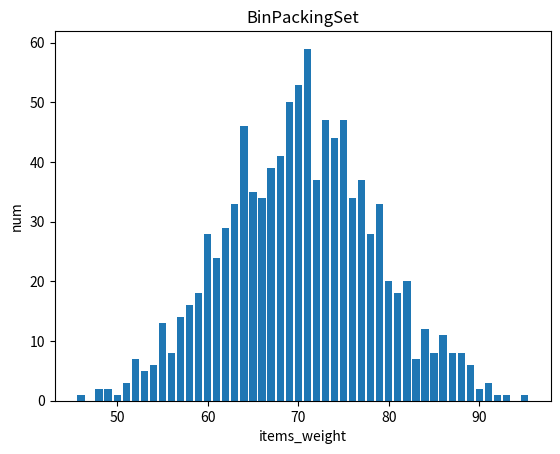

Python code for this plot:
import numpy as np
from pandas import Series, DataFrame
from numpy.linalg import cholesky
import matplotlib as mpl
import matplotlib.pyplot as plt
# mpl.use('TkAgg')

sampleNo = 1000;
mu = 85
sigma = 4
# np.random.seed(0)
s = np.random.poisson(70 ,size = 1000)


for i in range(1000):
    s[i] = int(s[i])

t = list(s)
hist = {}
for x in t:
    hist[x] = hist.get(x,0)+1
# 得到的结果是一个将值映射到其频数的字典。将其除以n即可把频数转换成频率，这称为归一化：
n = float(len(t))
pmf = {}
for x, freq in hist.items():
    pmf[x] = freq/n
# 绘制直方图：


vals= hist.keys()
freq = []
for k in pmf:
    freq.append(pmf[k])
count = []
for i in hist:
    count.append(hist[i])

plt.title("BinPackingSet")
plt.xlabel("items_weight")
plt.ylabel("num")

rectangle = plt.bar(vals, count)
# plt.title("BinPackingSet")
# plt.xlabel("items_weight")
# plt.ylabel("density")
# rectangles = plt.bar(vals, freq)
plt.show()

